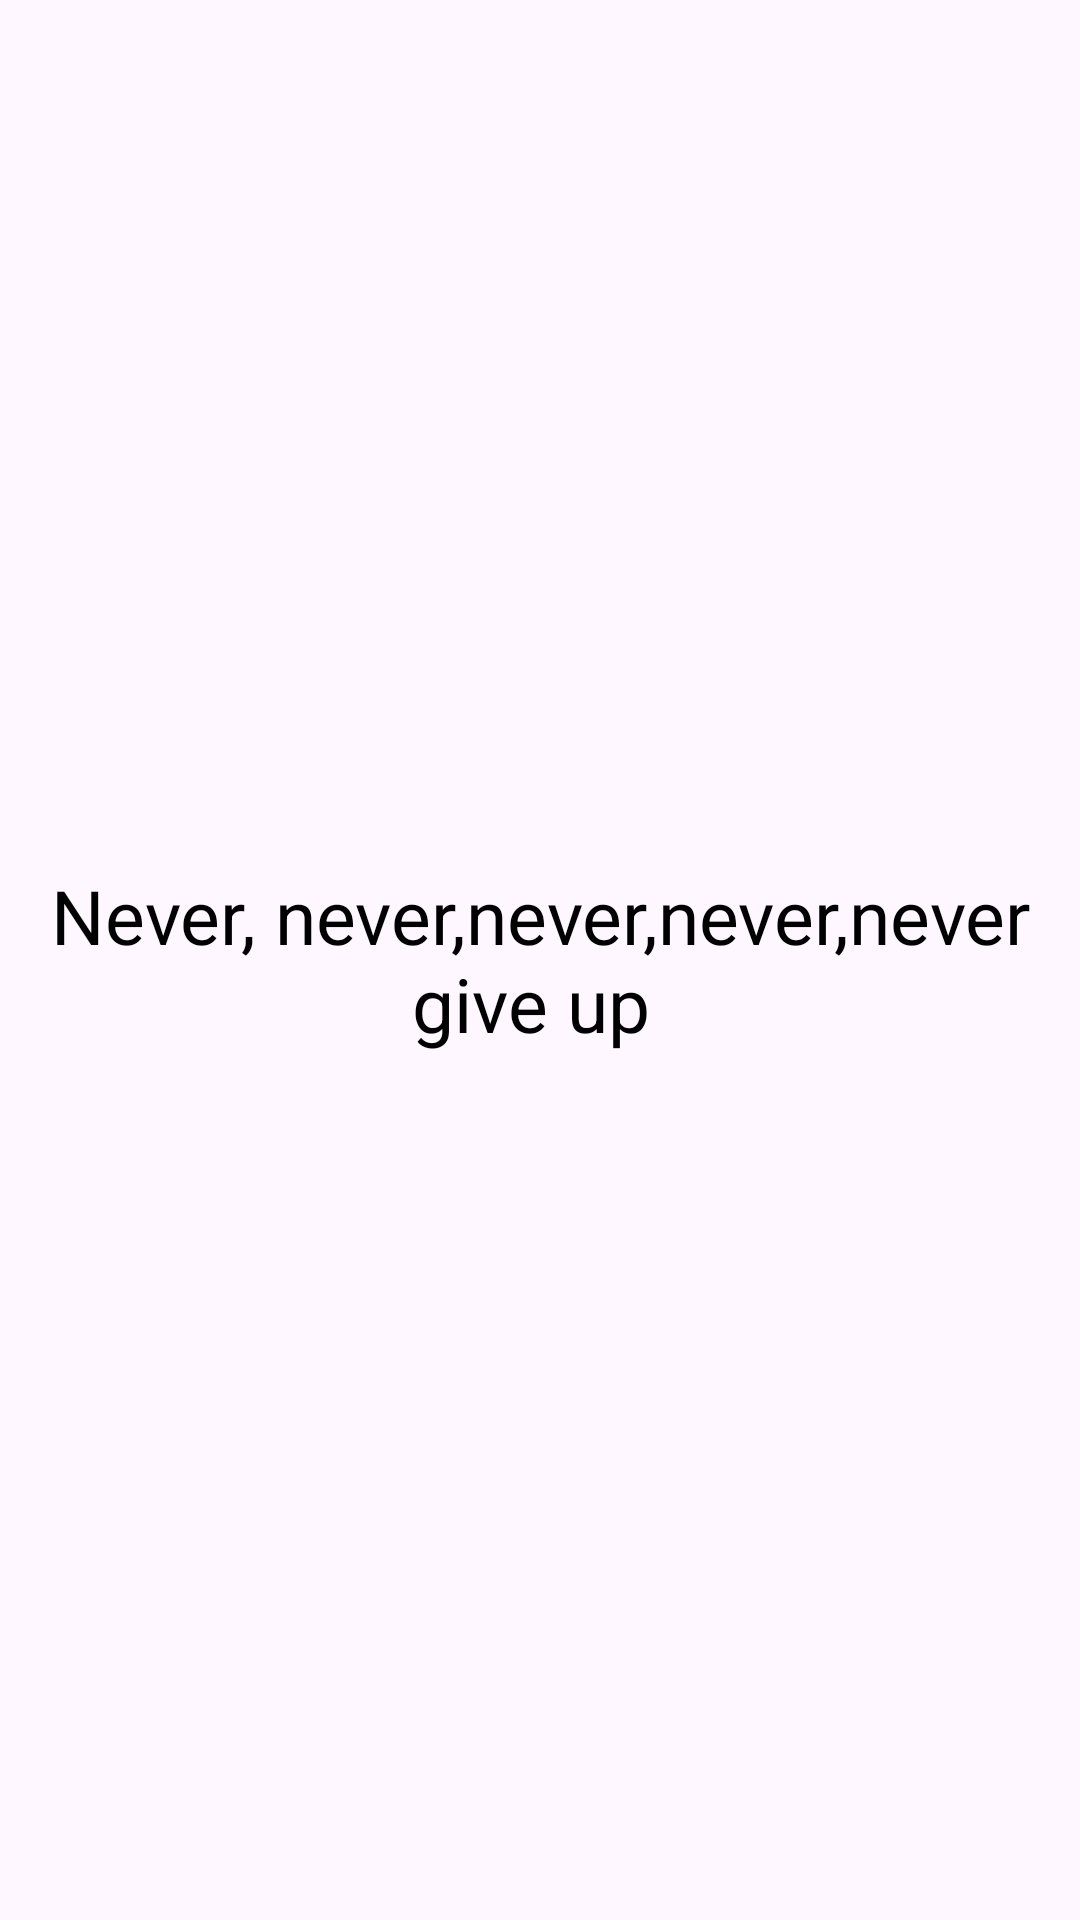

Android layout source for this screen:
<!-- AndroidManifest.xml: application theme Theme.PTSDCOACHINGAPP -->
<!-- res/layout/fragment_quote1.xml -->
<?xml version="1.0" encoding="utf-8"?>
<FrameLayout xmlns:android="http://schemas.android.com/apk/res/android"
    xmlns:tools="http://schemas.android.com/tools"
    android:layout_width="match_parent"
    android:layout_height="match_parent"
    tools:context=".quote1Fragment">


    <TextView
        android:layout_width="match_parent"
        android:layout_height="match_parent"
        android:text="Never, never,never,never,never give up "
        android:gravity="center"
        android:textColor="@color/black"
        android:textSize="25dp"/>

</FrameLayout>
<!-- resources referenced by this layout -->
<resources>
  <style name="Theme.PTSDCOACHINGAPP" parent="Base.Theme.PTSDCOACHINGAPP" />
  <style name="Base.Theme.PTSDCOACHINGAPP" parent="Theme.Material3.DayNight.NoActionBar">
          
          
          <item name="android:statusBarColor">
              @color/white
          </item>
      </style>
  <!-- not gathered from this repository: default colours our renderer supplied (Android Studio template values) -->
  <color name="black">#FF000000</color>
  <color name="white">#FFFFFFFF</color>
</resources>
